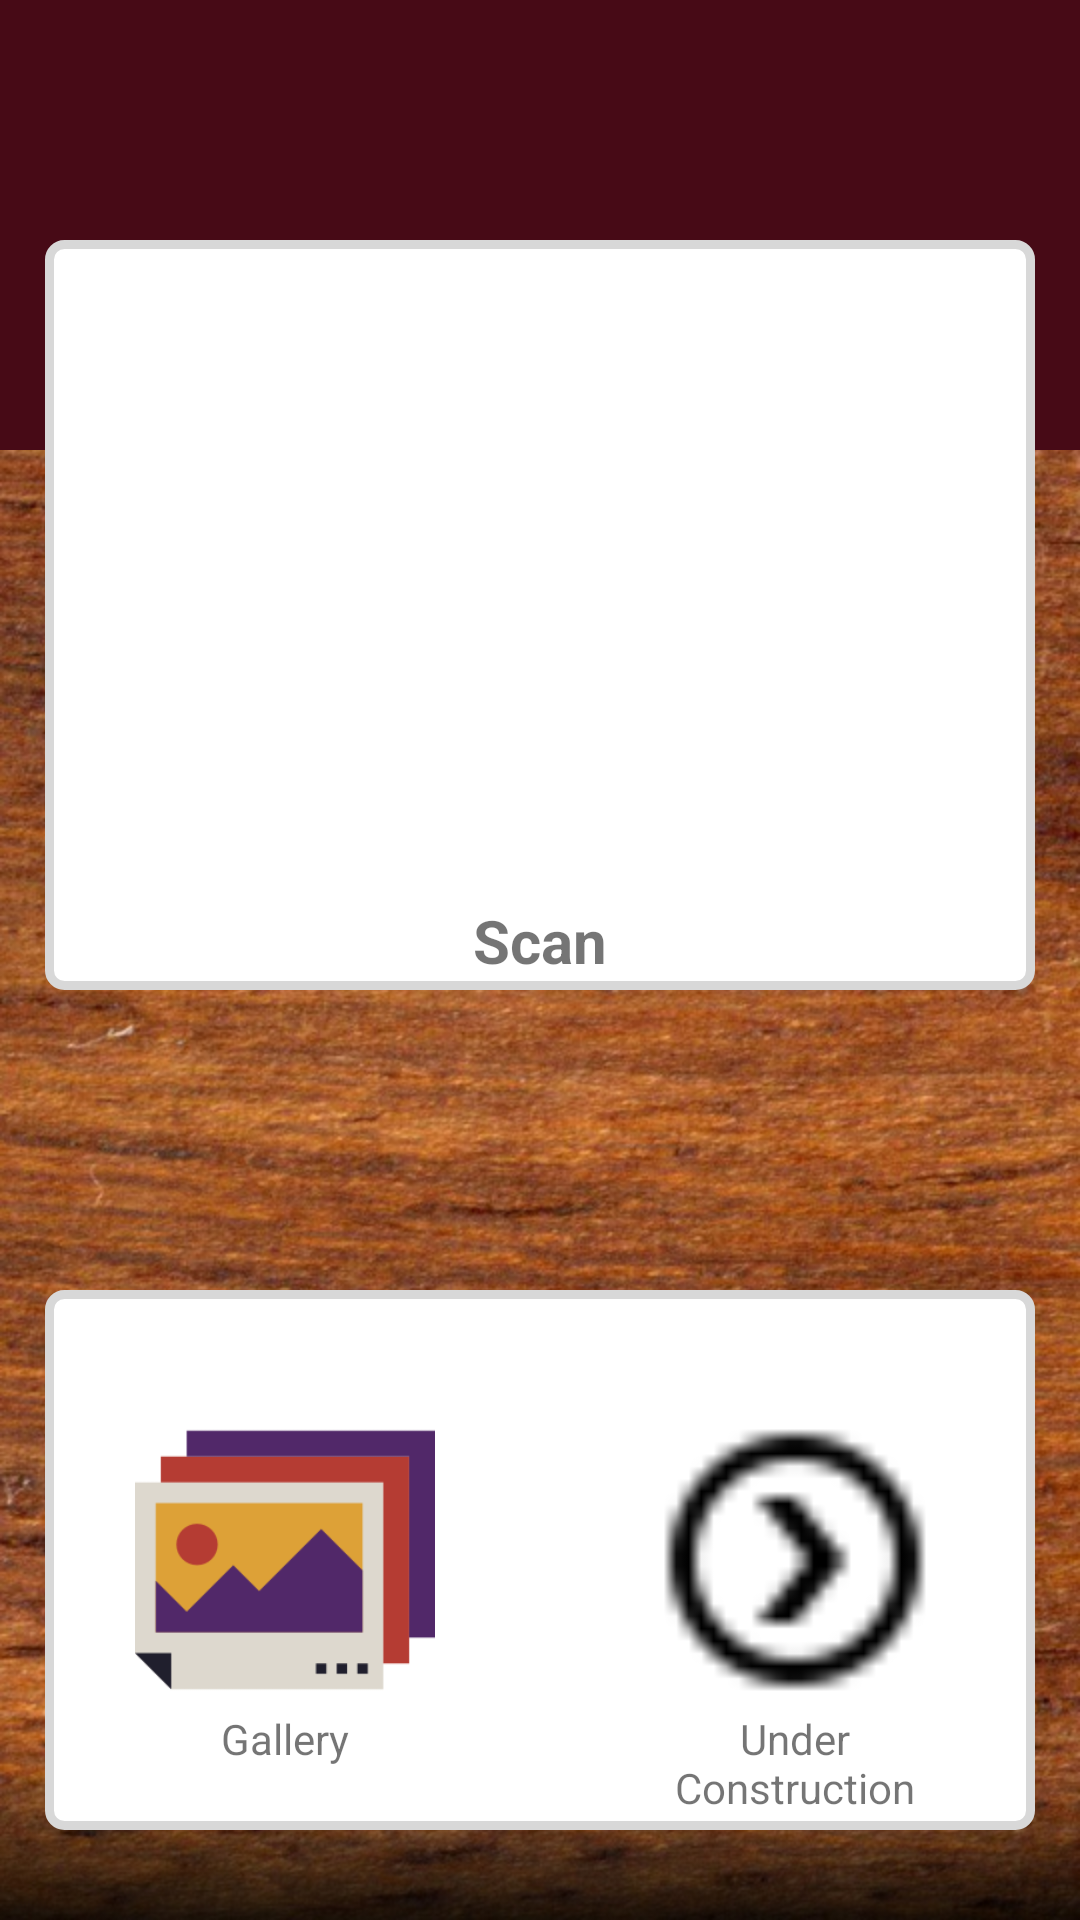

Produce the Android XML layout that renders to this screen, including the resource entries it uses.
<!-- AndroidManifest.xml: application theme AppTheme -->
<!-- res/layout/activity_scan.xml -->
<?xml version="1.0" encoding="utf-8"?>
<RelativeLayout xmlns:android="http://schemas.android.com/apk/res/android"
    xmlns:app="http://schemas.android.com/apk/res-auto"
    xmlns:tools="http://schemas.android.com/tools"
    android:layout_width="match_parent"
    android:layout_height="match_parent"
    android:background="@drawable/woodback"
    tools:context="com.example.deepanshuaggarwal.receiptvault.Scan">
    <RelativeLayout
        android:layout_width="match_parent"
        android:layout_height="150dp"
        android:background="#470A16"
        android:layout_alignParentLeft="true"
        android:layout_alignParentTop="true">


    </RelativeLayout>

    <RelativeLayout
        android:layout_width="match_parent"
        android:layout_height="250dp"
        android:layout_marginLeft="15dp"
        android:layout_marginRight="15dp"
        android:layout_marginTop="80dp"
        android:background="@drawable/layout_bg">
        <ImageView
            android:layout_width="200dp"
            android:layout_height="200dp"
            android:layout_centerHorizontal="true"
            android:layout_marginTop="20dp"
            android:src="@drawable/camera"
            android:id="@+id/camscan"/>
        <TextView
            android:layout_width="150dp"
            android:layout_height="wrap_content"
            android:text="Scan"

            android:layout_below="@id/camscan"
            android:layout_centerHorizontal="true"
            android:gravity="center"
            android:textSize="20sp"
            android:textStyle="bold"
            />



    </RelativeLayout>
    <RelativeLayout
        android:layout_width="match_parent"
        android:layout_height="180dp"
        android:background="@drawable/layout_bg"
        android:layout_marginLeft="15dp"
        android:layout_marginRight="15dp"
        android:layout_marginBottom="30dp"
        android:layout_marginTop="40dp"
        android:layout_alignParentBottom="true"
        >
        <ImageView
            android:layout_width="100dp"
            android:layout_height="100dp"
            android:layout_marginTop="20dp"
            android:layout_marginLeft="30dp"
            android:layout_alignParentLeft="true"
            android:src="@drawable/picture"
            android:id="@+id/select_doc"
            android:layout_centerVertical="true"

            />
        <TextView
            android:layout_width="100dp"
            android:layout_height="wrap_content"
            android:text="Gallery"
            android:layout_below="@id/select_doc"
            android:layout_marginLeft="30dp"
            android:gravity="center"/>
        <ImageView
            android:layout_width="100dp"
            android:layout_height="100dp"
            android:layout_marginTop="20dp"
            android:layout_marginRight="30dp"
            android:src="@drawable/pop"
            android:id="@+id/select_image"
            android:layout_alignParentRight="true"
            android:layout_centerVertical="true"

            />
        <TextView
            android:layout_width="100dp"
            android:layout_height="wrap_content"
            android:text="Under Construction"
            android:layout_below="@id/select_image"
            android:layout_marginRight="30dp"
            android:layout_alignParentRight="true"
            android:gravity="center"/>
    </RelativeLayout>
</RelativeLayout>
<!-- resources referenced by this layout -->
<resources>
  <!-- drawable layout_bg (drawable) -->
  <?xml version="1.0" encoding="UTF-8"?>
  <shape xmlns:android="http://schemas.android.com/apk/res/android">
      <solid android:color="#FFFFFF"/>
      <stroke android:width="3dp" android:color="#D8D8D8" />
      <corners android:radius="5dp"/>
      <padding android:left="0dp" android:top="0dp" android:right="0dp" android:bottom="0dp" />
  </shape>
  <!-- drawable picture: png bitmap (drawable, 3356 bytes) -->
  <!-- drawable pop: png bitmap (drawable, 490 bytes) -->
  <!-- drawable woodback: png bitmap (drawable, 345485 bytes) -->
  <style name="AppTheme" parent="Theme.AppCompat.Light.NoActionBar">
  
          
          <item name="colorPrimary">@color/colorPrimary</item>
  
          
          <item name="colorPrimaryDark">@color/colorPrimaryDark</item>
  
          
          <item name="colorAccent">@color/colorAccent</item>
  
      </style>
  <color name="colorPrimary">#3F51B5</color>
  <color name="colorPrimaryDark">#303F9F</color>
  <color name="colorAccent">#8C9EFF</color>
</resources>
